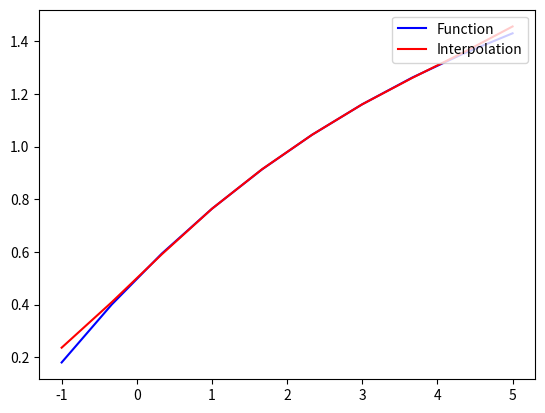

The matplotlib source for this figure:
""" Various interpolations and parametric forms """
import numpy as np
from scipy.interpolate import CubicSpline
import matplotlib.pyplot as plt


def rebonato(v):
    """ Parametric funtion in Rebonato's book, convenient to fit yield and volatility
        curves """
    a0 = 0.5
    ainf = 2.0
    b = -0.01
    tau = 5.0
    return ainf + (b * v + a0 - ainf) * np.exp(-v / tau)


if __name__ == "__main__":
    NUM_POINTS = 5
    x = np.linspace(0.0, 4.0, num=NUM_POINTS)
    y = rebonato(x)
    spline = CubicSpline(x, y, bc_type='natural')

    k = np.linspace(-1.0, 5.0, num=10)
    func = rebonato(k)
    inter = spline(k)

    plt.ioff()
    plt.plot(k, func, color='blue', label='Function')
    plt.plot(k, inter, color='red', label='Interpolation')
    plt.legend(loc='upper right')
    plt.show()
